Photos from the image-classification dataset "isolated_obj" in the GitHub repository aharmer/dishBugs. Its 22 classes are: acari mites and ticks, amphipoda, annelida worms, araneae spiders, archaeognatha bristletails, blattodea cockroaches, carabidae ground beetles, chilopoda centipedes, coleoptera beetles, coleoptera larva, collembola springtails, diplopoda millipedes, diptera flies, formicidae ants, gastropoda snails and slugs, hymenoptera bees and wasps, isopoda woodlice, opiliones harvestmen, orthoptera grasshoppers and crickets, pseudoscorpiones false scorpions, tipulidae crane flies, vespidae wasps.

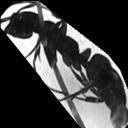
Label: formicidae ants

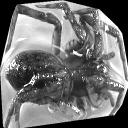
Label: araneae spiders

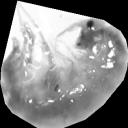
Label: amphipoda

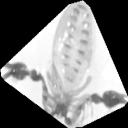
Label: pseudoscorpiones false scorpions

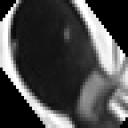
Label: acari mites and ticks

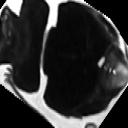
Label: coleoptera beetles
